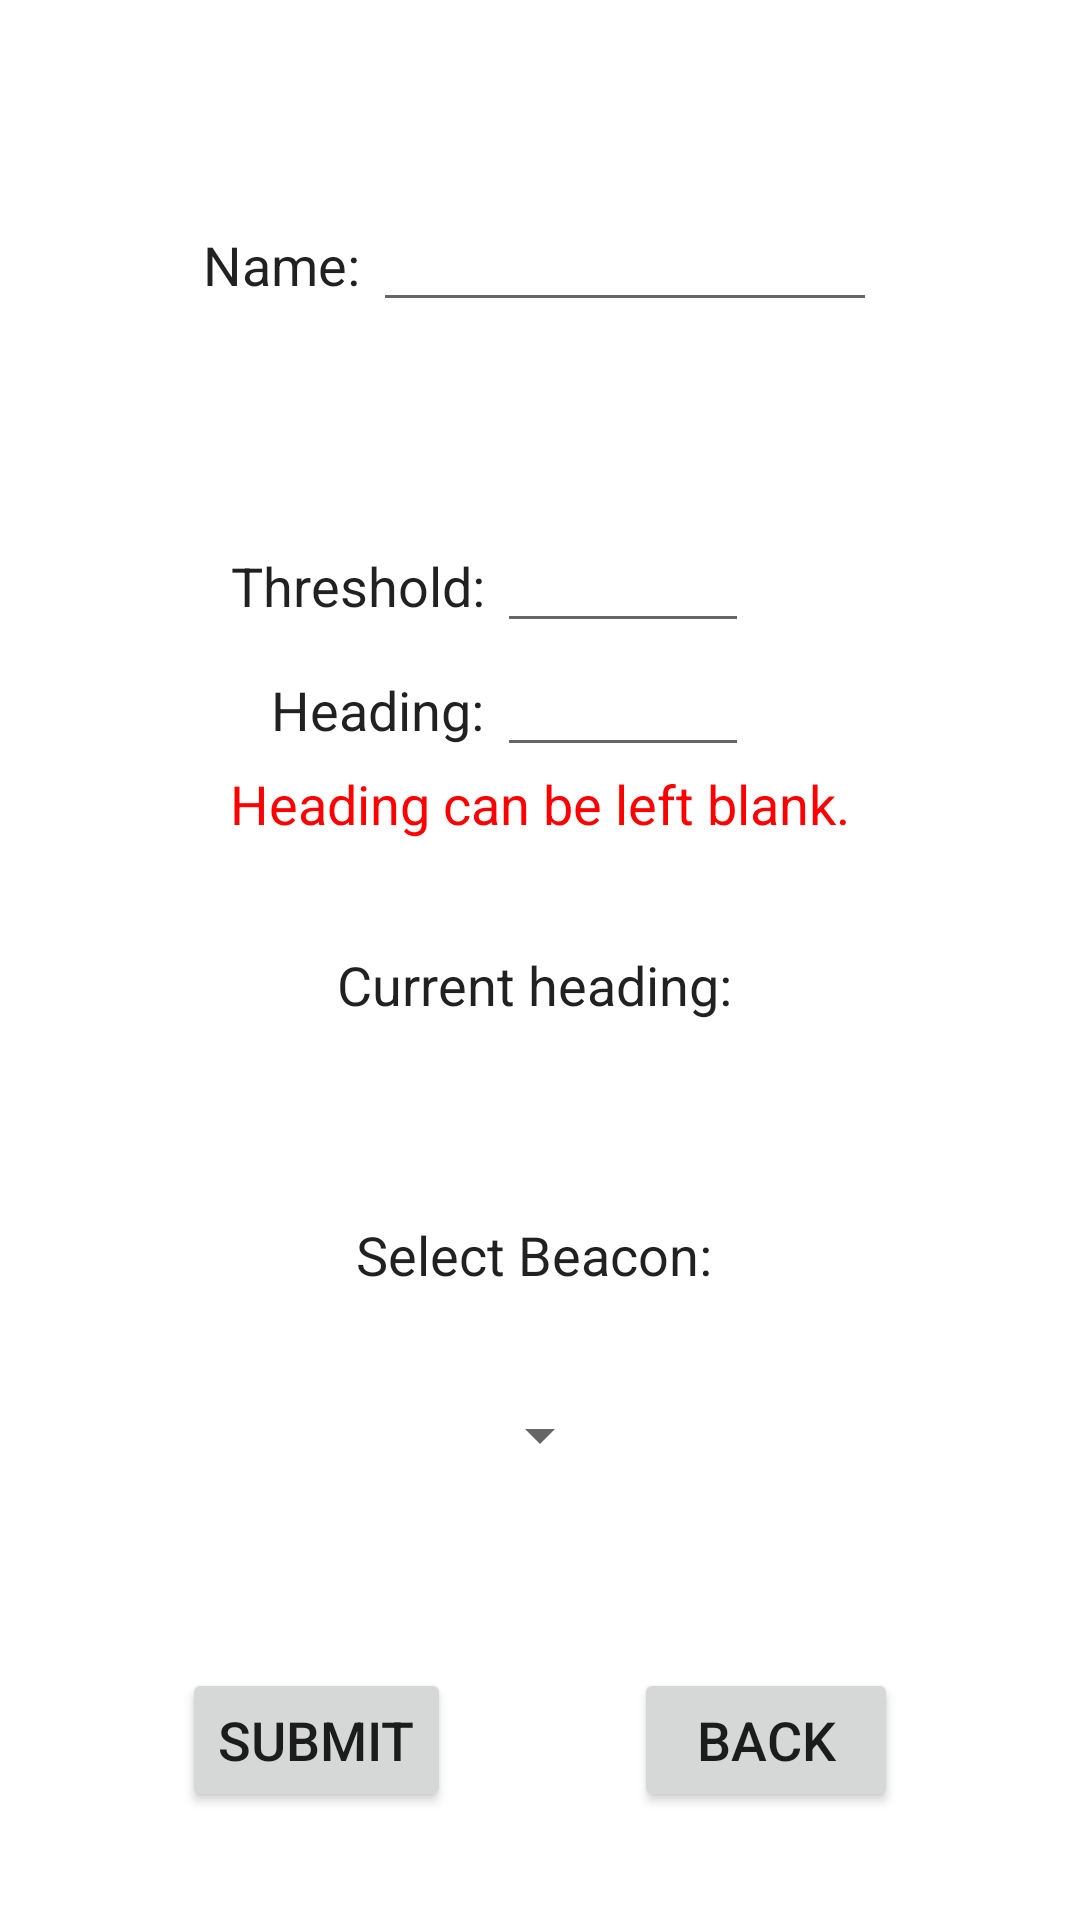

Here is an Android app screen rendered from its layout file. Give the layout XML and the strings, colors and styles it references.
<!-- AndroidManifest.xml: application theme Theme.BLENav -->
<!-- res/layout/activity_arrival_mode_setup.xml -->
<?xml version="1.0" encoding="utf-8"?>
<androidx.constraintlayout.widget.ConstraintLayout xmlns:android="http://schemas.android.com/apk/res/android"
    xmlns:app="http://schemas.android.com/apk/res-auto"
    xmlns:tools="http://schemas.android.com/tools"
    android:layout_width="match_parent"
    android:layout_height="match_parent"
    tools:context=".ArrivalModeSetup">

    <TableLayout
        android:id="@+id/table"
        android:layout_width="wrap_content"
        android:layout_height="wrap_content"
        android:layout_marginTop="30dp"
        app:layout_constraintTop_toTopOf="parent"
        app:layout_constraintStart_toStartOf="parent"
        app:layout_constraintEnd_toEndOf="parent"
        app:layout_constraintBottom_toTopOf="@+id/table1">

        <TableRow
            android:layout_width="wrap_content"
            android:layout_height="wrap_content">

            <TextView
                android:text="Name: "
                android:textSize="18sp"
                android:textAlignment="viewEnd"
                android:textAppearance="@style/TextAppearance.AppCompat.Body1"
                android:layout_width="wrap_content"
                android:layout_height="wrap_content"/>

            <EditText
                android:id="@+id/name"
                android:layout_width="wrap_content"
                android:layout_height="wrap_content"
                android:ems="8"/>

        </TableRow>

    </TableLayout>

    <TableLayout
        android:id="@+id/table1"
        android:layout_width="wrap_content"
        android:layout_height="wrap_content"
        android:layout_marginTop="30dp"
        app:layout_constraintTop_toBottomOf="@+id/table"
        app:layout_constraintStart_toStartOf="parent"
        app:layout_constraintEnd_toEndOf="parent"
        app:layout_constraintBottom_toTopOf="@+id/headingDisplay">

        <TableRow
            android:layout_width="wrap_content"
            android:layout_height="wrap_content">

            <TextView
                android:text="Threshold: "
                android:textSize="18sp"
                android:textAlignment="viewEnd"
                android:textAppearance="@style/TextAppearance.AppCompat.Body1"
                android:layout_width="wrap_content"
                android:layout_height="wrap_content"/>

            <EditText
                android:id="@+id/threshold"
                android:layout_width="wrap_content"
                android:layout_height="wrap_content"
                android:ems="4"/>

        </TableRow>

        <TableRow
            android:layout_width="wrap_content"
            android:layout_height="wrap_content">

            <TextView
                android:text="Heading: "
                android:textSize="18sp"
                android:textAlignment="viewEnd"
                android:textAppearance="@style/TextAppearance.AppCompat.Body1"
                android:layout_width="wrap_content"
                android:layout_height="wrap_content"/>

            <EditText
                android:id="@+id/heading"
                android:layout_width="wrap_content"
                android:layout_height="wrap_content"
                android:ems="4"/>

        </TableRow>
        <TextView
            android:text="Heading can be left blank."
            android:textSize="18sp"
            android:textColor="#f00"
            android:textAlignment="center"
            android:textAppearance="@style/TextAppearance.AppCompat.Body1"/>

    </TableLayout>



    <TextView
        android:id="@+id/headingDisplay"
        android:text="Current heading: "
        android:textSize="18sp"
        android:textAlignment="center"
        android:textAppearance="@style/TextAppearance.AppCompat.Body1"
        android:layout_width="wrap_content"
        android:layout_height="wrap_content"
        app:layout_constraintTop_toBottomOf="@+id/table1"
        app:layout_constraintStart_toStartOf="parent"
        app:layout_constraintEnd_toEndOf="parent"
        app:layout_constraintBottom_toTopOf="@+id/lbl"/>

    <TextView
        android:id="@+id/lbl"
        android:text="Select Beacon: "
        android:textSize="18sp"
        android:textAlignment="viewEnd"
        android:textAppearance="@style/TextAppearance.AppCompat.Body1"
        android:layout_width="wrap_content"
        android:layout_height="wrap_content"
        android:layout_marginTop="30dp"
        app:layout_constraintTop_toBottomOf="@+id/headingDisplay"
        app:layout_constraintStart_toStartOf="parent"
        app:layout_constraintEnd_toEndOf="parent"
        app:layout_constraintBottom_toTopOf="@+id/beaconDropDown"/>

    <Spinner
        android:id="@+id/beaconDropDown"
        android:layout_width="wrap_content"
        android:layout_height="wrap_content"
        app:layout_constraintTop_toBottomOf="@+id/lbl"
        app:layout_constraintStart_toStartOf="parent"
        app:layout_constraintEnd_toEndOf="parent"
        app:layout_constraintBottom_toTopOf="@+id/btn_submit"/>

    <Button
        android:id="@+id/btn_submit"
        android:layout_width="wrap_content"
        android:layout_height="wrap_content"
        android:layout_marginTop="30dp"
        android:text="Submit"
        android:textSize="18sp"
        app:layout_constraintTop_toBottomOf="@+id/beaconDropDown"
        app:layout_constraintBottom_toBottomOf="parent"
        app:layout_constraintStart_toStartOf="parent"
        app:layout_constraintEnd_toStartOf="@+id/btn_back"/>

    <Button
        android:id="@+id/btn_back"
        android:layout_width="wrap_content"
        android:layout_height="wrap_content"
        android:layout_marginTop="30dp"
        android:text="Back"
        android:textSize="18sp"
        app:layout_constraintTop_toBottomOf="@+id/beaconDropDown"
        app:layout_constraintBottom_toBottomOf="parent"
        app:layout_constraintStart_toEndOf="@+id/btn_submit"
        app:layout_constraintEnd_toEndOf="parent"/>

</androidx.constraintlayout.widget.ConstraintLayout>
<!-- resources referenced by this layout -->
<resources>
  <style name="Theme.BLENav" parent="Theme.MaterialComponents.DayNight.DarkActionBar">
          
          <item name="colorPrimary">@color/purple_500</item>
          <item name="colorPrimaryVariant">@color/purple_700</item>
          <item name="colorOnPrimary">@color/white</item>
          
          <item name="colorSecondary">@color/teal_200</item>
          <item name="colorSecondaryVariant">@color/teal_700</item>
          <item name="colorOnSecondary">@color/black</item>
          
          <item name="android:statusBarColor">?attr/colorPrimaryVariant</item>
          
      </style>
  <!-- not gathered from this repository: default colours our renderer supplied (Android Studio template values) -->
  <color name="purple_500">#FF6200EE</color>
  <color name="purple_700">#FF3700B3</color>
  <color name="teal_200">#FF03DAC5</color>
  <color name="teal_700">#FF018786</color>
  <color name="black">#FF000000</color>
  <color name="white">#FFFFFFFF</color>
</resources>
